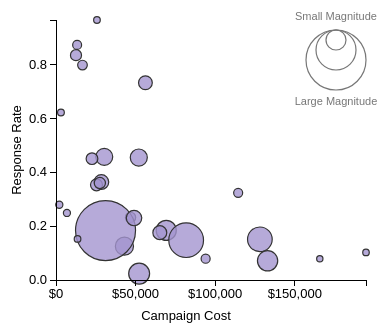
D3 v3 page, settled after 360 driven frames (6 s of simulated time); the page loaded 1 data file(s).



//Width and height
  var width = 460;
  var height = 360;
  var padding = 50;

  var commasFormatter = d3.format(",.0f");

  //Create SVG element
  var svg = d3.select("body")
        .append("svg")
        .attr("width", width)
        .attr("height", height);

  // Think of this as the update function:
  d3.csv("campaigns.csv", function(data) {
    // This parser may not be necessary if the endpoint delivers float format
    data.forEach(function(d) {
      d.cost = parseFloat(d.cost);
      d.response = parseFloat(d.response);
      d.magnitude = parseFloat(d.magnitude);
    });
  //Create scale functions
  var xScale = d3.scale.linear()
     .domain([0, d3.max(data, function(d) { return d.cost; })])
     .range([padding, width - padding * 2]);

  var yScale = d3.scale.linear()
     .domain([0, d3.max(data, function(d) { return d.response; })])
     .range([height - padding, padding]);

  var rScale = d3.scale.linear()
     .domain([0, d3.max(data, function(d) { return d.magnitude; })])
     .range([3, 30]);



  //Define X axis
  var xAxis = d3.svg.axis()
            .scale(xScale)
            .orient("bottom")
            .ticks(5)
            .tickFormat(function(d) { return "$" + commasFormatter(d); });

  //Define Y axis
  var yAxis = d3.svg.axis()
            .scale(yScale)
            .orient("left")
            .ticks(5);

  //Create circles
  svg.selectAll("circle")
     .data(data)
     .enter()
     .append("circle")
       .attr("class","campaignspots")
       .attr("cx", function(d) {
          return xScale(d.cost);
       })
       .attr("cy", function(d) {
          return yScale(d.response);
       })
       .attr("r", function(d) {
          return rScale(d.magnitude);
       });

  //Create X axis
  svg.append("g")
    .attr("class", "axis")
    .attr("transform", "translate(0," + (height - padding) + ")")
    .call(xAxis)
      .append("text")
        .attr("class","axes")
        .attr("y", 40)
        .attr("x", width/2 - padding)
        .style("text-anchor", "middle")
        .style("font-size", "13px;")
        .text("Campaign Cost");

  //Create Y axis
  svg.append("g")
    .attr("class", "axis")
    .attr("transform", "translate(" + padding + ",0)")
    .call(yAxis)
    .append("text")
      .attr("class","axes")
      .attr("y", -35)
      .attr("x", -height/2)
      .attr("transform", "rotate(-90)")
      .style("text-anchor", "middle")
      .style("font-size", "13px;")
      .text("Response Rate");

  var compareLegend = svg.append("g")
    .attr("class", "compareLegend")
    .attr("transform", "translate(" + (width-(padding*2)-40) + "," + (padding+30) + ")")
    .data(data)
    .append("circle")
      .attr("cx",10)
      .attr("cy",10)
      .attr("r",30)
    svg.selectAll(".compareLegend")
      .append("circle")
        .attr("cx",10)
        .attr("cy",-10)
        .attr("r",10)
    svg.selectAll(".compareLegend")
      .append("circle")
        .attr("cx",10)
        .attr("cy",-0)
        .attr("r",20)

    svg.selectAll(".compareLegend")
      .append("text")
        .attr("class","legendtext")
        .attr("y", 55)
        .attr("x", 10)
        .style("text-anchor", "middle")
        .text("Large Magnitude");
    svg.selectAll(".compareLegend")
      .append("text")
        .attr("class","legendtext")
        .attr("y", -30)
        .attr("x", 10)
        .style("text-anchor", "middle")
        .text("Small Magnitude");

});



### data: campaigns.csv, 2380 bytes — head not shown